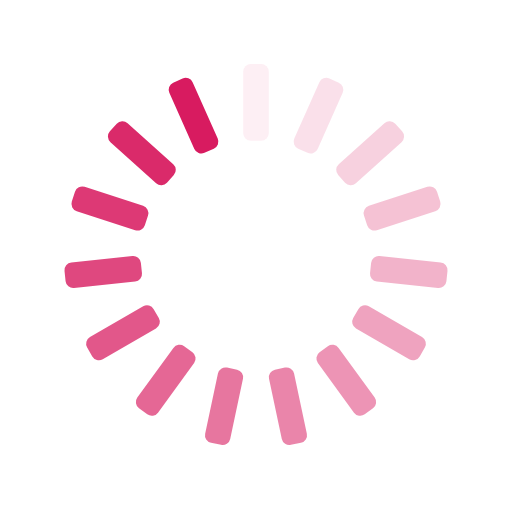
t = 0.00 s
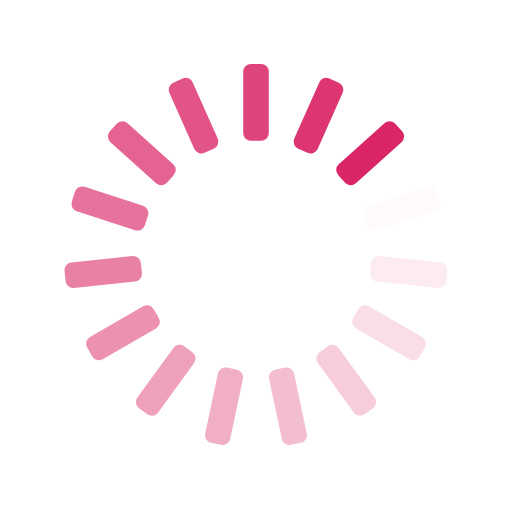
t = 0.25 s
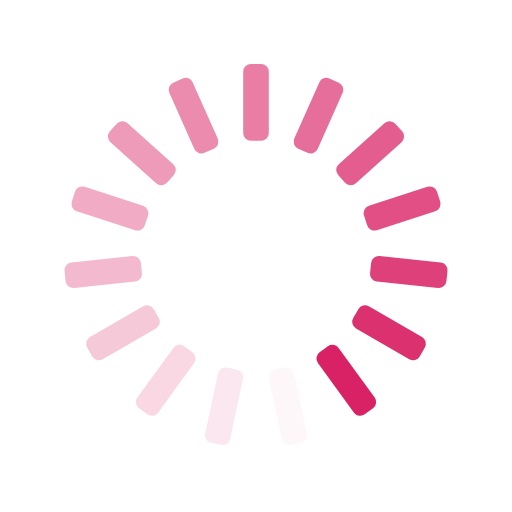
t = 0.50 s
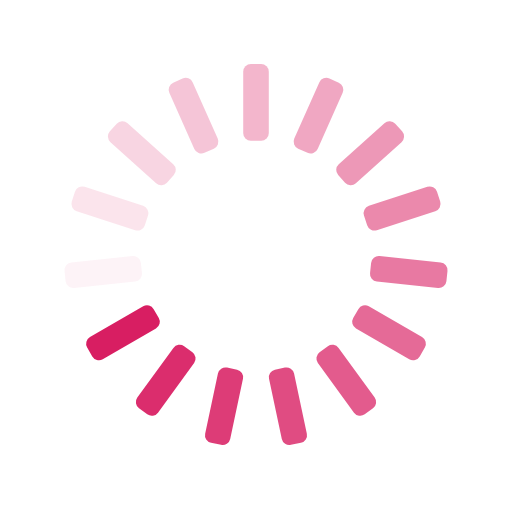
t = 0.75 s

The animated SVG that drew these frames (rendered in a browser with its animation timeline set to each time). Animation: 15 SMIL elements (animate=15); one cycle of 1.00 s, repeats indefinitely.

<svg xmlns="http://www.w3.org/2000/svg" xmlns:xlink="http://www.w3.org/1999/xlink" style="margin:auto;background:transparent;display:block;" width="200px" height="200px" viewBox="0 0 100 100" preserveAspectRatio="xMidYMid">
<g transform="rotate(0 50 50)">
  <rect x="47.5" y="12.5" rx="1.5" ry="1.5" width="5" height="15" fill="#D81B60">
    <animate attributeName="opacity" values="1;0" keyTimes="0;1" dur="1s" begin="-0.9333333333333333s" repeatCount="indefinite"></animate>
  </rect>
</g><g transform="rotate(24 50 50)">
  <rect x="47.5" y="12.5" rx="1.5" ry="1.5" width="5" height="15" fill="#D81B60">
    <animate attributeName="opacity" values="1;0" keyTimes="0;1" dur="1s" begin="-0.8666666666666667s" repeatCount="indefinite"></animate>
  </rect>
</g><g transform="rotate(48 50 50)">
  <rect x="47.5" y="12.5" rx="1.5" ry="1.5" width="5" height="15" fill="#D81B60">
    <animate attributeName="opacity" values="1;0" keyTimes="0;1" dur="1s" begin="-0.8s" repeatCount="indefinite"></animate>
  </rect>
</g><g transform="rotate(72 50 50)">
  <rect x="47.5" y="12.5" rx="1.5" ry="1.5" width="5" height="15" fill="#D81B60">
    <animate attributeName="opacity" values="1;0" keyTimes="0;1" dur="1s" begin="-0.7333333333333333s" repeatCount="indefinite"></animate>
  </rect>
</g><g transform="rotate(96 50 50)">
  <rect x="47.5" y="12.5" rx="1.5" ry="1.5" width="5" height="15" fill="#D81B60">
    <animate attributeName="opacity" values="1;0" keyTimes="0;1" dur="1s" begin="-0.6666666666666666s" repeatCount="indefinite"></animate>
  </rect>
</g><g transform="rotate(120 50 50)">
  <rect x="47.5" y="12.5" rx="1.5" ry="1.5" width="5" height="15" fill="#D81B60">
    <animate attributeName="opacity" values="1;0" keyTimes="0;1" dur="1s" begin="-0.6s" repeatCount="indefinite"></animate>
  </rect>
</g><g transform="rotate(144 50 50)">
  <rect x="47.5" y="12.5" rx="1.5" ry="1.5" width="5" height="15" fill="#D81B60">
    <animate attributeName="opacity" values="1;0" keyTimes="0;1" dur="1s" begin="-0.5333333333333333s" repeatCount="indefinite"></animate>
  </rect>
</g><g transform="rotate(168 50 50)">
  <rect x="47.5" y="12.5" rx="1.5" ry="1.5" width="5" height="15" fill="#D81B60">
    <animate attributeName="opacity" values="1;0" keyTimes="0;1" dur="1s" begin="-0.4666666666666667s" repeatCount="indefinite"></animate>
  </rect>
</g><g transform="rotate(192 50 50)">
  <rect x="47.5" y="12.5" rx="1.5" ry="1.5" width="5" height="15" fill="#D81B60">
    <animate attributeName="opacity" values="1;0" keyTimes="0;1" dur="1s" begin="-0.4s" repeatCount="indefinite"></animate>
  </rect>
</g><g transform="rotate(216 50 50)">
  <rect x="47.5" y="12.5" rx="1.5" ry="1.5" width="5" height="15" fill="#D81B60">
    <animate attributeName="opacity" values="1;0" keyTimes="0;1" dur="1s" begin="-0.3333333333333333s" repeatCount="indefinite"></animate>
  </rect>
</g><g transform="rotate(240 50 50)">
  <rect x="47.5" y="12.5" rx="1.5" ry="1.5" width="5" height="15" fill="#D81B60">
    <animate attributeName="opacity" values="1;0" keyTimes="0;1" dur="1s" begin="-0.26666666666666666s" repeatCount="indefinite"></animate>
  </rect>
</g><g transform="rotate(264 50 50)">
  <rect x="47.5" y="12.5" rx="1.5" ry="1.5" width="5" height="15" fill="#D81B60">
    <animate attributeName="opacity" values="1;0" keyTimes="0;1" dur="1s" begin="-0.2s" repeatCount="indefinite"></animate>
  </rect>
</g><g transform="rotate(288 50 50)">
  <rect x="47.5" y="12.5" rx="1.5" ry="1.5" width="5" height="15" fill="#D81B60">
    <animate attributeName="opacity" values="1;0" keyTimes="0;1" dur="1s" begin="-0.13333333333333333s" repeatCount="indefinite"></animate>
  </rect>
</g><g transform="rotate(312 50 50)">
  <rect x="47.5" y="12.5" rx="1.5" ry="1.5" width="5" height="15" fill="#D81B60">
    <animate attributeName="opacity" values="1;0" keyTimes="0;1" dur="1s" begin="-0.06666666666666667s" repeatCount="indefinite"></animate>
  </rect>
</g><g transform="rotate(336 50 50)">
  <rect x="47.5" y="12.5" rx="1.5" ry="1.5" width="5" height="15" fill="#D81B60">
    <animate attributeName="opacity" values="1;0" keyTimes="0;1" dur="1s" begin="0s" repeatCount="indefinite"></animate>
  </rect>
</g>
</svg>
